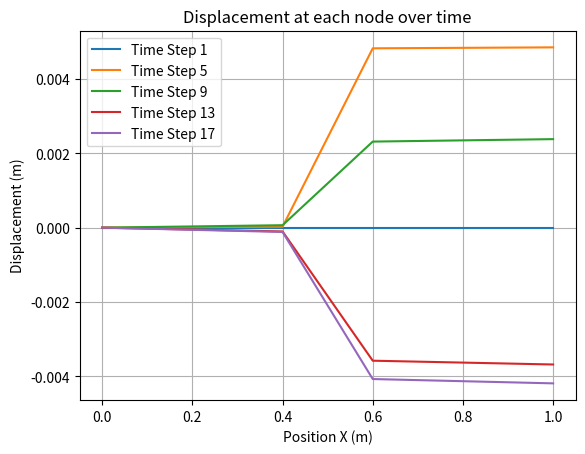
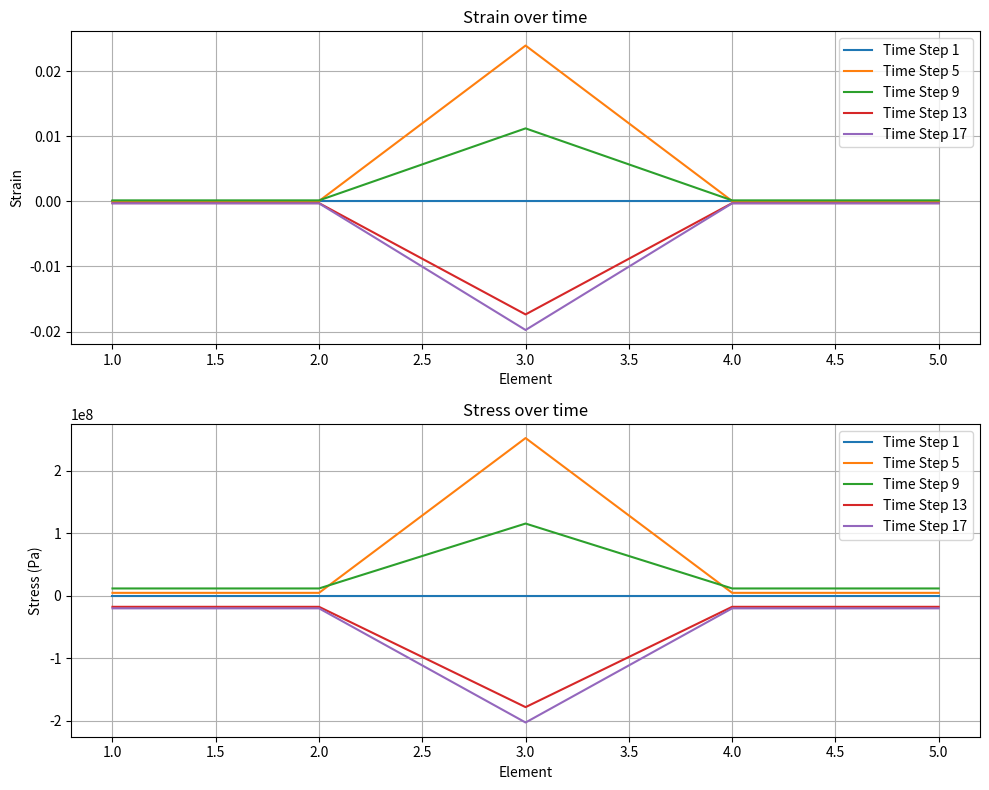
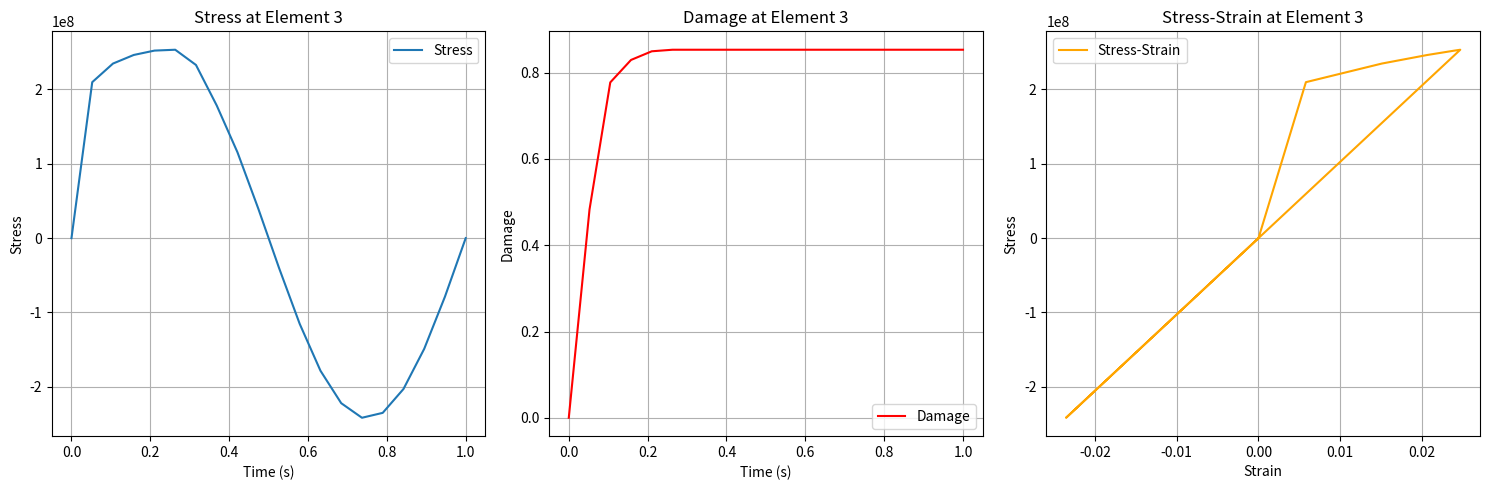

These charts were generated, in order, by the following Python code:
#-----------------------------------------------------------------
#
#               Computational Solid Mechanics - Assignment damage
#                   
#               Authors: Gabriel Ayu, David Conteras, Yago Trias
#   
#
#-----------------------------------------------------------------

#-----------------------------------------------------------------
#
#               FE for 1D Beam damage model
#
#-----------------------------------------------------------------

import numpy as np
import matplotlib.pyplot as plt
import time as tp   
from matplotlib.animation import FuncAnimation

#-----------------------------------------------------------------
#                       Classes
#-----------------------------------------------------------------

class Model_part:
    def __init__(self):
        self.L = 1                                                  # Length of the beam (m)
        self.nEle = 5                                               # Number of elements
        self.nNodes = self.nEle + 1                                 # Number of nodes
        self.X = np.linspace(0,self.L,self.nNodes)                  # Coordinates of nodes 
        self.T = np.array([[i, i + 1] for i in range(self.nEle)])   # Connectivity of the elements

        self.fixed_dofs = np.array([0,self.nNodes-1])
        self.free_dofs = np.arange(1, self.nNodes - 1)

        # Material properties
        self.A_max = 0.01
        self.A_min = 0.001
        self.E = 70000e6                        # Young's Modulus

        # Dirichlet 
        self.U_m = 0.005                        # Amplitude of the prescribed displacement
        self.m = 2                              # Frequency
        self.time_span = 1                      # Time span
        self.steps = 20                         # Time steps
        self.vec_T = np.linspace(0, self.time_span, self.steps)
        self.U_t = self.U_m * np.sin(self.m * np.pi * self.vec_T / self.time_span)
        # u(t) = (ct +b )*sin

        # Damage model
        self.sigma_u = 200e6                            # Ultimate stress
        self.r_0 = self.sigma_u/np.sqrt(self.E)         # Initial damage threshold
        self.beta_hs = 1.5
        self.q_inf = self.beta_hs*self.r_0
        self.A_hs = 0.1

        # Damage variables
        self.r = np.zeros((self.nEle, self.steps))
        self.r[:,0] = self.r_0
        self.damage =np.zeros((self.nEle, self.steps))
        
        self.strain = np.zeros((self.nEle, self.steps))
        self.stress = np.zeros((self.nEle, self.steps))

        self.Etan = np.zeros((self.nEle, self.steps + 1))
        self.Etan[:,0] = self.E

  
class Solver_params:
    def __init__(self):
        self.max_iter = 10              # Number of maximum iteration by the solver
        self.tol = 1e-16                # Minimum tolerance to achieve

class Reference_element:
    def __init__(self, p):
        if p == 1:
            self.X_ref = np.array([-1, 1])
            self.Z_g = 0
            self.nZ = 1
            self.W_g = 2

            self.Ni = np.array([[(1-self.Z_g)/2, (1+self.Z_g)/2,]])
            self.Nxi = np.array([[-1/2, 1/2]])


#-----------------------------------------------------------------
#                   Plotting
#-----------------------------------------------------------------
def plot_displacement(Main_model):
    for n in range(0,Main_model.steps,4):
        plt.plot(Main_model.X, Main_model.U[:, n], label=f'Time Step {n+1}')
    
    plt.xlabel('Position X (m)')
    plt.ylabel('Displacement (m)')
    plt.title('Displacement at each node over time')
    plt.legend()
    plt.grid(True)
    plt.show()

def plot_strain(Main_model):
    for n in range(Main_model.steps):
        plt.plot(range(1, Main_model.nEle +1), Main_model.strain[:, n], label=f'Time Step {n+1}')
    
    plt.xlabel('Element')
    plt.ylabel('Strain')
    plt.title('Strain in each element over time')
    plt.legend()
    plt.grid(True)
    plt.show()

def plot_stress(Main_model):
    for n in range(Main_model.steps):
        plt.plot(range(1, Main_model.nEle +1), Main_model.stress[:, n], label=f'Time Step {n+1}')
    
    plt.xlabel('Element')
    plt.ylabel('Stress')
    plt.title('Stress in each element over time')
    plt.legend()
    plt.grid(True)
    plt.show()

def plot_strain_and_stress(Main_model):
    fig, ax = plt.subplots(2, 1, figsize=(10, 8))  # Create two subplots, one for strain and one for stress

    # Plot strain
    for n in range(0,Main_model.steps,4):
        ax[0].plot(range(1, Main_model.nEle + 1), Main_model.strain[:, n], label=f'Time Step {n+1}')
    ax[0].set_xlabel('Element')
    ax[0].set_ylabel('Strain')
    ax[0].set_title('Strain over time')
    ax[0].legend()
    ax[0].grid(True)

    # Plot stress
    for n in range(0,Main_model.steps,4):
        ax[1].plot(range(1, Main_model.nEle + 1), Main_model.stress[:, n], label=f'Time Step {n+1}')
    ax[1].set_xlabel('Element')
    ax[1].set_ylabel('Stress (Pa)')
    ax[1].set_title('Stress over time')
    ax[1].legend()
    ax[1].grid(True)

    # Adjust the layout for better display
    plt.tight_layout()
    plt.show()



def animate_displacement(Main_model):
    fig, ax = plt.subplots()
    ax.set_xlim(0, Main_model.L)
    ax.set_ylim(-Main_model.U_m, Main_model.U_m)
    line, = ax.plot([], [], 'bo-', label="Displacement", markersize=6)

    def update(frame):
        # Update displacement at each time step
        ax.clear()
        ax.set_xlim(0, Main_model.L)
        ax.set_ylim(-Main_model.U_m, Main_model.U_m)
        
        # Plot the nodes with displacement
        ax.plot(Main_model.X, Main_model.U[:, frame], 'bo-', label="Displacement")
        ax.set_title(f"Displacement at Time Step {frame}")
        ax.set_xlabel("Position along beam (m)")
        ax.set_ylabel("Displacement (m)")
        ax.legend()

    ani = FuncAnimation(fig, update, frames=Main_model.steps, interval=100)
    plt.show()

def plot_midpoint_data(Main_model):
    midpoint_element = 2  # Adjust for zero-based indexing

    fig, axes = plt.subplots(1, 3, figsize=(15, 5), sharey=False)

    # Plot stress over time
    axes[0].plot(Main_model.vec_T, Main_model.stress[midpoint_element, :], label='Stress')
    axes[0].set_xlabel('Time (s)')
    axes[0].set_ylabel('Stress')
    axes[0].set_title(f'Stress at Element {midpoint_element + 1}')
    axes[0].legend()
    axes[0].grid(True)

    # Plot damage over time
    axes[1].plot(Main_model.vec_T, Main_model.damage[midpoint_element, :], label='Damage', color='red')
    axes[1].set_xlabel('Time (s)')
    axes[1].set_ylabel('Damage')
    axes[1].set_title(f'Damage at Element {midpoint_element + 1}')
    axes[1].legend()
    axes[1].grid(True)

    # Plot stress vs strain
    axes[2].plot(Main_model.strain[midpoint_element, :], Main_model.stress[midpoint_element, :], label='Stress-Strain', color='orange')
    axes[2].set_xlabel('Strain')
    axes[2].set_ylabel('Stress')
    axes[2].set_title(f'Stress-Strain at Element {midpoint_element + 1}')
    axes[2].legend()
    axes[2].grid(True)

    plt.tight_layout()
    plt.show()


#-----------------------------------------------------------------
#                   FE Model
#-----------------------------------------------------------------

def Area(Main_model, x):
    A_max = Main_model.A_max
    A_min = Main_model.A_min

    L = Main_model.L

    if 0 <= x < 0.4*L or 0.6*L <= x <=L:
        A = A_max
    elif 0.4*L <= x <= 0.6*L:
        A = A_min

    return A


def q_hardening_law(Main_model,r):

    q_inf = Main_model.q_inf
    r_0 = Main_model.r_0
    A_hs = Main_model.A_hs

    q_r = q_inf -(q_inf - r_0)*np.exp(A_hs*(1-r/r_0))

    return q_r

def H_hardening_law(Main_model,r):

    q_inf = Main_model.q_inf
    r_0 = Main_model.r_0
    A_hs = Main_model.A_hs

    H_r = A_hs*(q_inf - r_0)/r_0*np.exp(A_hs*(1-r/r_0))

    return H_r


def Update_damage(Main_model, n):
    # Update damage model

    nEle = Main_model.nEle
    E = Main_model.E

    for ele in range(0,nEle):
        strain = Main_model.strain[ele, n]
        if n == 0:
            r = Main_model.r_0
            damage = 0
        else:
            r = Main_model.r[ele, n-1]
            damage = Main_model.damage[ele, n-1]

        # Step 1
        sigma_bar = E*strain
        tau_epsilon = np.sqrt(strain*sigma_bar)


        # Step 2
        if tau_epsilon <= r:
            r_updated = r
            damage_updated = damage
            stress_updated = (1-damage_updated)*sigma_bar
            Etan_updated = (1-damage_updated)*E 


        # Step 3
        elif tau_epsilon > r:
            r_updated = tau_epsilon
            q = q_hardening_law(Main_model, r_updated)
            H = H_hardening_law(Main_model,r_updated)
            damage_updated = 1-q/r_updated
            stress_updated = (1-damage_updated)*sigma_bar
            Etan_updated = (1-damage_updated)*E - ((q-H*r_updated)/(r_updated**3))*(sigma_bar*sigma_bar)

        #Update values
        #print("strain:", strain,"sigma_bar", sigma_bar,"tau_epsi", tau_epsilon, "r", r_updated, "damage: ", damage_updated, )
        Main_model.r[ele, n] = r_updated
        Main_model.damage[ele, n] = damage_updated
        Main_model.stress[ele, n] = stress_updated
        Main_model.Etan[ele, n + 1] = Etan_updated

    return print("Damage model updated")
    

def Compute_variables(Main_model, Element, U, n):
    # Compute strains and stresss of elements

    nEle = Main_model.nEle

    Nxi = Element.Nxi

    X = Main_model.X
    T = Main_model.T

    for ele in range(0,nEle):
        Te = T[ele,:]
        Xe = X[Te]
        h = Xe[1]- Xe[0]

        Nxi_ig = Nxi*2/h
        U_local = U[Te].reshape(-1, 1)

        # Compute strain
        strain =np.dot(Nxi_ig, U_local)

        Main_model.strain[ele, n] = strain
    return print("Strains computed")


def Assemble_K_global(Main_model, Element, n):

    nNodes = Main_model.nNodes
    nEle = Main_model.nEle
    nZ = Element.nZ

    X = Main_model.X
    T = Main_model.T

    Ni = Element.Ni
    Nxi = Element.Nxi
    nZ = Element.nZ
    W_g = Element.W_g
    
    K_global = np.zeros((nNodes, nNodes))
    for ele in range(0,nEle):
        Te = T[ele,:]
        Xe = X[Te]

        Etan = Main_model.Etan[ele,n]

        h = Xe[1]- Xe[0]

        Ke = np.zeros((2,2))
        for ig in range(0, nZ):
            Ni_ig = Ni
            Nxi_ig = Nxi*2/h
            w_ig = W_g*h/2

            X_ig = np.dot(Ni_ig, Xe)
            A_ig = Area(Main_model, X_ig)
            Etan = Main_model.Etan[ele,n]

            Ke += A_ig*w_ig * (Nxi_ig.T @ (Etan * Nxi_ig))

        K_global[np.ix_(Te, Te)] += Ke


    return K_global

def Newton_Raphson(Main_model, Solver, Element, U_step, n):

    max_iter = Solver.max_iter
    tol = Solver.tol

    fixed_dofs = Main_model.fixed_dofs
    free_dofs = Main_model.free_dofs

    K_global = Assemble_K_global(Main_model, Element, n)

    for i in range(max_iter + 1):


        #Compute f_int 
        #R = -f_int
        R = -np.dot(K_global, U_step)
        Rnorm = np.linalg.norm(R[free_dofs])
        print(f"NL iter: {i}, |R|: {Rnorm}")

        if Rnorm < tol:
            print(f"Converged in {i} iterations!")
            return U_step
        
        K_uu = K_global[free_dofs, :][:, free_dofs]
        
        
        delta_u = np.linalg.solve(K_uu, R[free_dofs])
        
        U_step[free_dofs] += delta_u
        U_step[fixed_dofs] = np.array([0.0, Main_model.U_t[n]]).reshape(-1, 1)
        #print(f"U {i}", U_step)

    return U_step

def main():

    start_time = tp.perf_counter()

    Main_model = Model_part()
    Solver = Solver_params()

    p = 1
    Element = Reference_element(p)

    Main_model.U = np.zeros((Main_model.nNodes, Main_model.steps), dtype=float)

    U_step = np.zeros((Main_model.nNodes, 1), dtype=float)
    for n in range(Main_model.steps):
        print("%-----------------------------------------------------------------------")
        print(f"Time step {n}")
        print("%-----------------------------------------------------------------------")
        U_step[-1] = Main_model.U_t[n]


        # Solve nonlinear system
        U_step = Newton_Raphson(Main_model, Solver, Element, U_step, n)

        Main_model.U[:,n] = U_step.flatten()
        Compute_variables(Main_model, Element, Main_model.U[:,n], n)
        Update_damage(Main_model, n)
        

    end_time = tp.perf_counter()
    execution_time = end_time - start_time
    print("Execution time:", execution_time, "seconds")

    plot_displacement(Main_model)
    plot_strain_and_stress(Main_model)
    plot_midpoint_data(Main_model)
    #animate_displacement(Main_model)
#-----------------------------------------------------------------


if __name__ == "__main__":
    main()